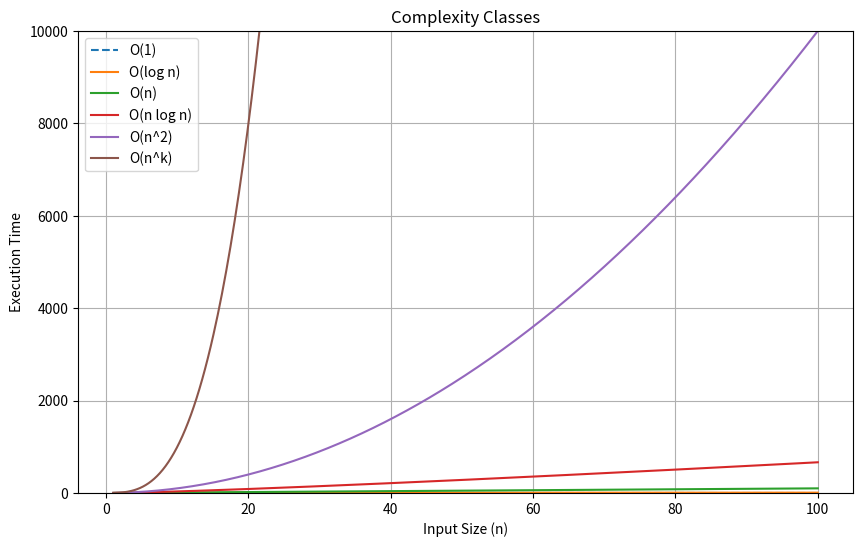

Here is the Python script that generated this plot:
import matplotlib.pyplot as plt
import numpy as np

# Input size
n = np.linspace(1, 100, 500)

# Complexity functions
o_1 = np.ones_like(n)
o_log_n = np.log2(n)
o_n = n
o_nlogn = n * np.log2(n)
o_n2 = n**2
o_nk = n**3  # Example: k = 3

# Plot
plt.figure(figsize=(10, 6))
plt.plot(n, o_1, label="O(1)", linestyle="--")
plt.plot(n, o_log_n, label="O(log n)")
plt.plot(n, o_n, label="O(n)")
plt.plot(n, o_nlogn, label="O(n log n)")
plt.plot(n, o_n2, label="O(n^2)")
plt.plot(n, o_nk, label="O(n^k)")

# Labels and Legend
plt.title("Complexity Classes")
plt.xlabel("Input Size (n)")
plt.ylabel("Execution Time")
plt.ylim(0, 10000)  # Set a reasonable range for y
plt.legend()
plt.grid()
plt.show()


def access_element(arr):
    return arr[0]  # Accessing the first element is always constant time

def binary_search(arr, target):
    left, right = 0, len(arr) - 1
    while left <= right:
        mid = (left + right) // 2
        if arr[mid] == target:
            return mid
        elif arr[mid] < target:
            left = mid + 1
        else:
            right = mid - 1
    return -1  # Not found

def sum_array(arr):
    total = 0
    for num in arr:
        total += num  # Iterating through the array once
    return total

def merge_sort(arr):
    if len(arr) <= 1:
        return arr
    mid = len(arr) // 2
    left = merge_sort(arr[:mid])
    right = merge_sort(arr[mid:])
    return merge(left, right)

def merge(left, right):
    result = []
    i = j = 0
    while i < len(left) and j < len(right):
        if left[i] < right[j]:
            result.append(left[i])
            i += 1
        else:
            result.append(right[j])
            j += 1
    result.extend(left[i:])
    result.extend(right[j:])
    return result


def bubble_sort(arr):
    n = len(arr)
    for i in range(n):
        for j in range(n - i - 1):  # Nested loops
            if arr[j] > arr[j + 1]:
                arr[j], arr[j + 1] = arr[j + 1], arr[j]
    return arr
